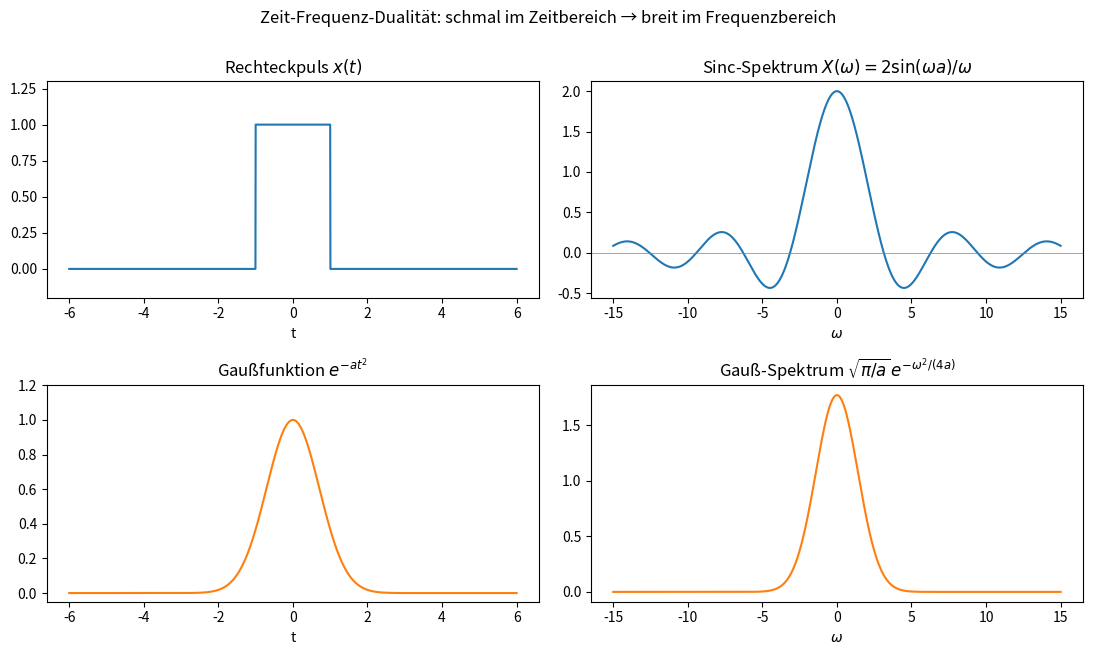

This chart was generated by the following Python code: (Note: this script raises an exception after producing the figure.)
"""Einheit 3: Zeit-Frequenz-Dualität — Rechteckpuls/Sinc und Gauß/Gauß."""

import matplotlib
matplotlib.use("Agg")
import matplotlib.pyplot as plt
import numpy as np

t = np.linspace(-6, 6, 2000)
omega = np.linspace(-15, 15, 2000)

a_rect = 1.0
rect = np.where(np.abs(t) <= a_rect, 1.0, 0.0)
# 2 sin(omega a)/omega = 2a * sinc(omega a / pi); np.sinc(x) = sin(pi x)/(pi x)
rect_ft = 2 * a_rect * np.sinc(omega * a_rect / np.pi)

a_gauss = 1.0
gauss = np.exp(-a_gauss * t**2)
gauss_ft = np.sqrt(np.pi / a_gauss) * np.exp(-omega**2 / (4 * a_gauss))

fig, axes = plt.subplots(2, 2, figsize=(11, 6.5))

axes[0, 0].plot(t, rect, color="C0")
axes[0, 0].set_title(r"Rechteckpuls $x(t)$")
axes[0, 0].set_xlabel("t")
axes[0, 0].set_ylim(-0.2, 1.3)

axes[0, 1].plot(omega, rect_ft, color="C0")
axes[0, 1].axhline(0, color="gray", lw=0.5)
axes[0, 1].set_title(r"Sinc-Spektrum $X(\omega)=2\sin(\omega a)/\omega$")
axes[0, 1].set_xlabel(r"$\omega$")

axes[1, 0].plot(t, gauss, color="C1")
axes[1, 0].set_title(r"Gaußfunktion $e^{-at^2}$")
axes[1, 0].set_xlabel("t")
axes[1, 0].set_ylim(-0.05, 1.2)

axes[1, 1].plot(omega, gauss_ft, color="C1")
axes[1, 1].set_title(r"Gauß-Spektrum $\sqrt{\pi/a}\,e^{-\omega^2/(4a)}$")
axes[1, 1].set_xlabel(r"$\omega$")

fig.suptitle("Zeit-Frequenz-Dualität: schmal im Zeitbereich → breit im Frequenzbereich", y=1.0)
fig.tight_layout()
fig.savefig("kurs/bilder/einheit-3.png", dpi=120)
